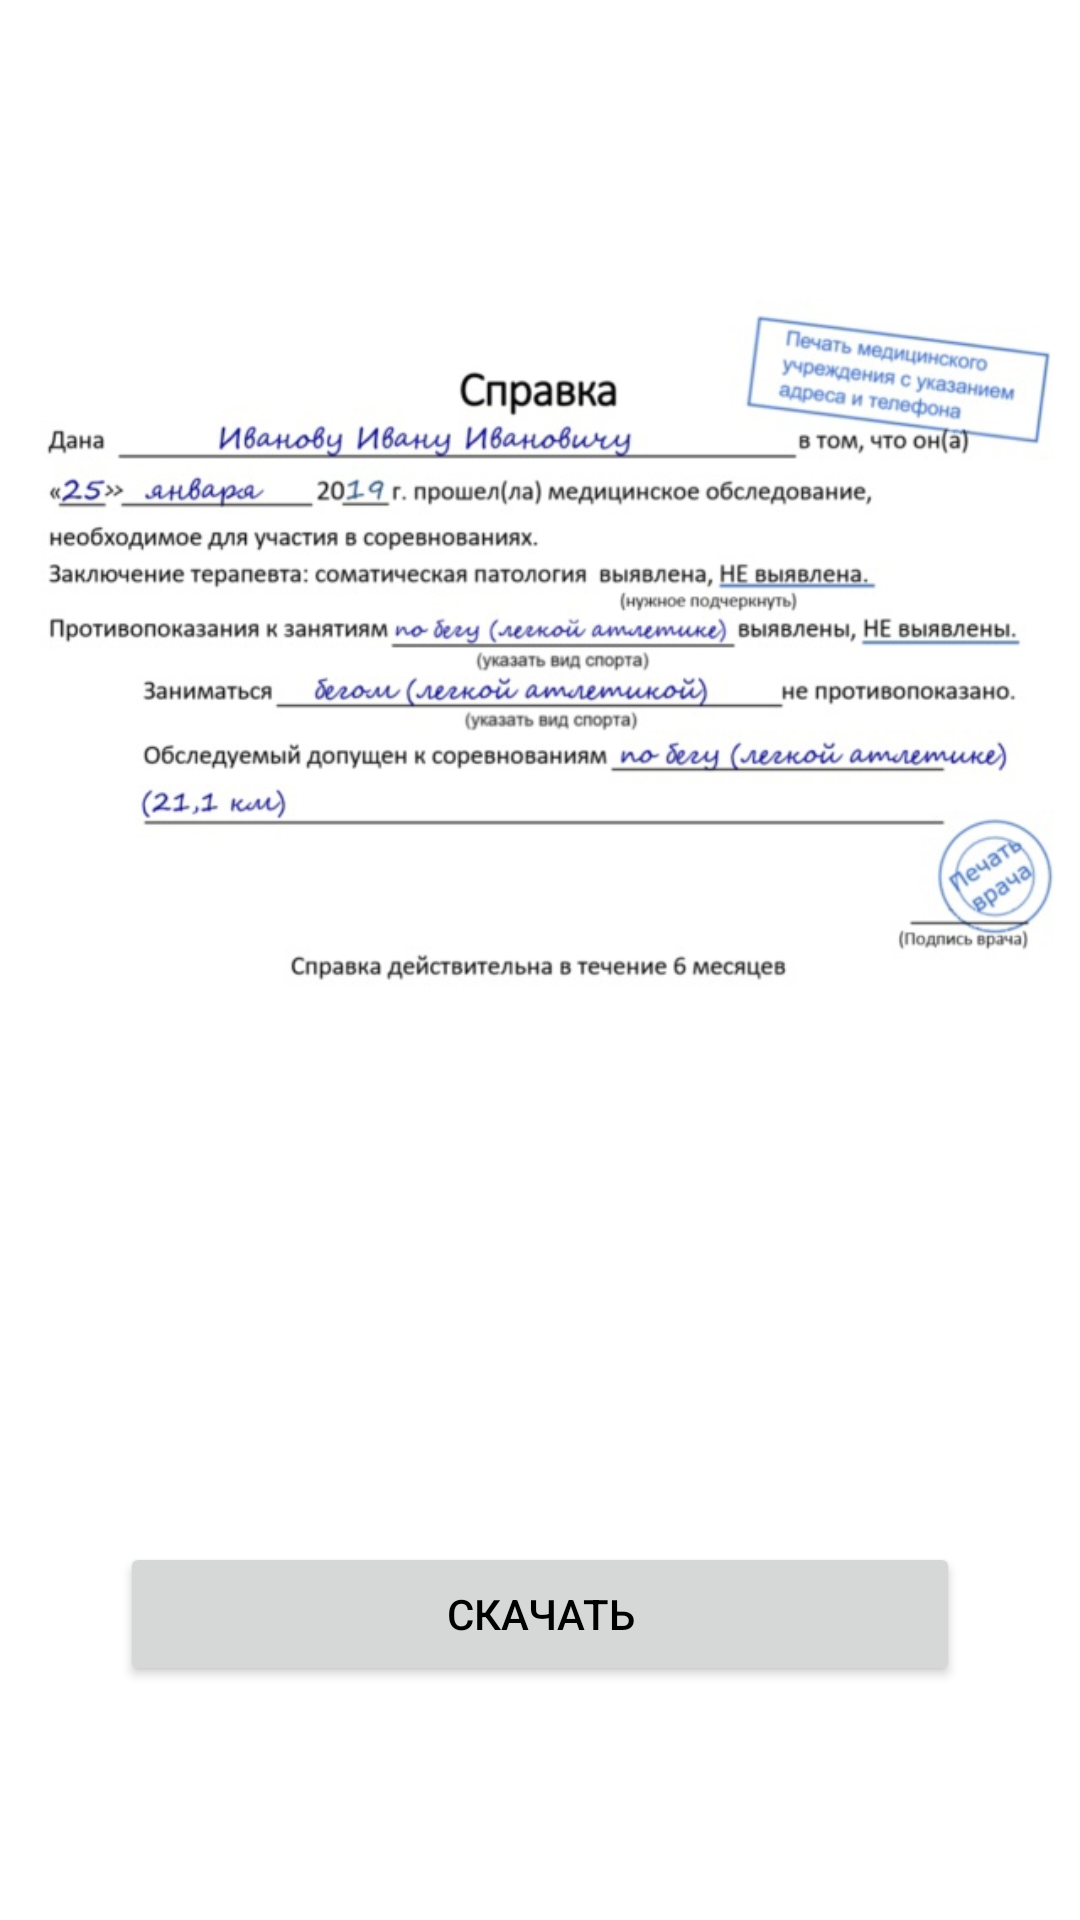

Here is an Android app screen rendered from its layout file. Give the layout XML and the strings, colors and styles it references.
<!-- AndroidManifest.xml: application theme Theme.MedicalCenter -->
<!-- res/layout/fragment_session_certificate.xml -->
<?xml version="1.0" encoding="utf-8"?>
<layout xmlns:android="http://schemas.android.com/apk/res/android"
    xmlns:tools="http://schemas.android.com/tools">

    <data>

        <variable
            name="vm"
            type="com.nikol412.medicalcenter.fragment.certificate.SessionCertificateViewModel" />
    </data>

    <ScrollView
        android:layout_width="match_parent"
        android:layout_height="match_parent">

        <LinearLayout
            android:layout_width="match_parent"
            android:layout_height="wrap_content"
            android:orientation="vertical"
            tools:context=".fragment.certificate.SessionCertificateFragment">

            <ImageView
                android:layout_width="match_parent"
                android:layout_height="wrap_content"
                android:src="@drawable/spravka" />

            <Button
                android:id="@+id/button_save"
                android:layout_width="match_parent"
                android:layout_height="wrap_content"
                android:layout_marginHorizontal="40dp"
                android:layout_marginTop="60dp"
                android:text="Скачать" />

        </LinearLayout>

    </ScrollView>

</layout>
<!-- resources referenced by this layout -->
<resources>
  <!-- drawable spravka: jpg bitmap (drawable, 82985 bytes) -->
  <style name="Theme.MedicalCenter" parent="Theme.MaterialComponents.Light.NoActionBar">
          
          <item name="colorPrimary">@color/button_green</item>
          <item name="colorPrimaryVariant">@color/background_green</item>
          <item name="colorOnPrimary">@color/white</item>
  
          
          <item name="colorSecondary">@color/button_green</item>
          <item name="colorSecondaryVariant">@color/button_green</item>
          <item name="colorOnSecondary">@color/black</item>
  
          
          <item name="android:statusBarColor" tools:targetApi="l">?attr/colorPrimaryVariant</item>
  
          
          <item name="android:textColor">@color/black</item>
  
          <item name="materialButtonStyle">@style/Widget.MedicalCenter.Button</item>
          <item name="android:editTextStyle">@style/Widget.MedicalCenter.EditText</item>
  
          
  
  
  
  
  
  
  
      </style>
  <color name="button_green">#008A00</color>
  <color name="background_green">#B3FF66</color>
  <color name="white">#FFFFFFFF</color>
  <color name="black">#FF000000</color>
  <style name="Widget.MedicalCenter.Button" parent="Widget.MaterialComponents.Button">
          <item name="backgroundTint">@color/button_green</item>
      </style>
  <style name="Widget.MedicalCenter.EditText" parent="Widget.AppCompat.EditText">
          <item name="android:background">@color/black</item>
          <item name="android:textColor">@color/black</item>
          <item name="android:textCursorDrawable">@drawable/shape_cursor_white</item>
      </style>
</resources>
